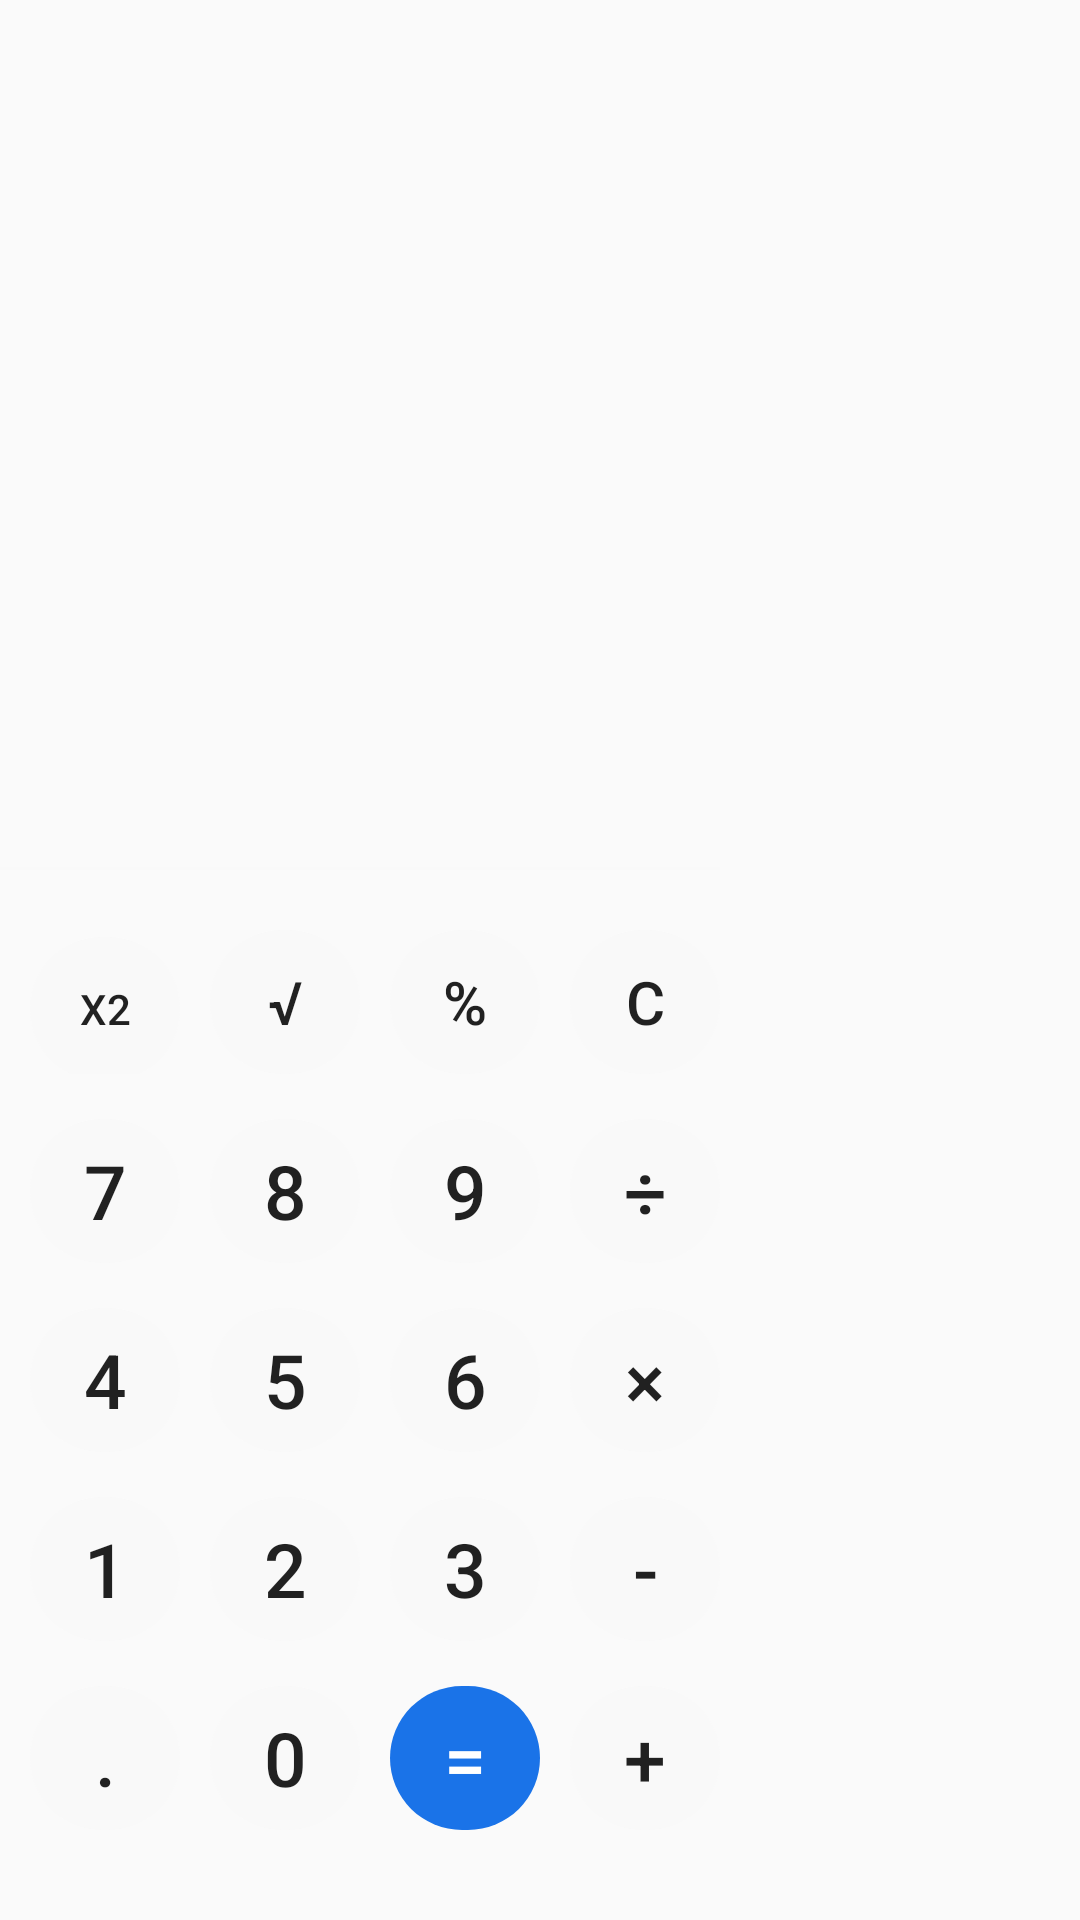

Here is an Android app screen rendered from its layout file. Give the layout XML and the strings, colors and styles it references.
<!-- AndroidManifest.xml: application theme AppTheme -->
<!-- res/layout/fragment_blank_fragment2.xml -->
<?xml version="1.0" encoding="utf-8"?>
<LinearLayout xmlns:android="http://schemas.android.com/apk/res/android"
    xmlns:tools="http://schemas.android.com/tools"
    android:layout_width="match_parent"
    android:layout_height="match_parent"
    tools:context=".BlankFragment2">



    <LinearLayout
        android:layout_gravity="center|bottom"
        android:orientation="vertical"
        android:layout_marginBottom="15dp"
        android:layout_width="wrap_content"
        android:layout_height="wrap_content">


        <View
            android:layout_width="match_parent"
            android:layout_gravity="center"
            android:layout_height="1dp"
            android:background="#F9F9F9"
            android:layout_marginBottom="20dp"/>

        <LinearLayout
            android:layout_width="wrap_content"
            android:layout_height="wrap_content"
            android:orientation="horizontal"
            android:layout_marginBottom="15dp">

            <Button
                android:stateListAnimator="@null"
                android:background="@drawable/button_bg"
                android:id="@+id/btn_borrar"
                android:layout_width="150px"
                android:layout_height="wrap_content"
                android:text="x2"
                android:layout_marginLeft="10dp"
                />

            <Button
                android:stateListAnimator="@null"
                android:textSize="20dp"
                android:background="@drawable/button_bg"
                android:id="@+id/btn_raiz_cuadrada"
                android:layout_width="150px"
                android:layout_height="wrap_content"
                android:text="√"
                android:layout_marginLeft="10dp"/>


            <Button
                android:stateListAnimator="@null"
                android:textSize="20dp"
                android:background="@drawable/button_bg"
                android:id="@+id/btn_porcentage"
                android:layout_width="150px"
                android:layout_height="wrap_content"
                android:layout_marginLeft="10dp"
                android:text="%"/>

            <Button
                android:layout_marginLeft="10dp"
                android:stateListAnimator="@null"
                android:textSize="20dp"
                android:id="@+id/borrar"
                android:layout_width="150px"
                android:layout_height="wrap_content"
                android:background="@drawable/button_bg"
                android:text="C"
                />


        </LinearLayout>


        <LinearLayout
            android:layout_width="wrap_content"
            android:layout_height="wrap_content"
            android:orientation="horizontal"
            android:layout_marginBottom="15dp">

            <Button
                android:layout_marginLeft="10dp"
                android:stateListAnimator="@null"
                android:textSize="25dp"
                android:background="@drawable/button_bg"
                android:id="@+id/btn_7"
                android:layout_width="150px"
                android:layout_height="wrap_content"
                android:text="7"/>

            <Button
                android:layout_marginLeft="10dp"
                android:stateListAnimator="@null"
                android:textSize="25dp"
                android:background="@drawable/button_bg"
                android:id="@+id/btn_8"
                android:layout_width="150px"
                android:layout_height="wrap_content"
                android:text="8"/>


            <Button
                android:stateListAnimator="@null"
                android:textSize="25dp"
                android:background="@drawable/button_bg"
                android:id="@+id/btn_9"
                android:layout_width="150px"
                android:layout_marginLeft="10dp"
                android:layout_height="wrap_content"
                android:text="9"/>
            <Button
                android:stateListAnimator="@null"
                android:textSize="25dp"
                android:layout_marginLeft="10dp"
                android:background="@drawable/button_bg"
                android:id="@+id/btn_divicion"
                android:layout_width="150px"
                android:layout_height="wrap_content"
                android:text="÷"/>



        </LinearLayout>


        <LinearLayout
            android:layout_width="wrap_content"
            android:layout_height="wrap_content"
            android:orientation="horizontal"
            android:layout_marginBottom="15dp">

            <Button
                android:layout_marginLeft="10dp"
                android:stateListAnimator="@null"
                android:textSize="25dp"
                android:background="@drawable/button_bg"
                android:id="@+id/btn_4"
                android:layout_width="150px"
                android:layout_height="wrap_content"
                android:text="4"
                />

            <Button
                android:layout_marginLeft="10dp"
                android:stateListAnimator="@null"
                android:textSize="25dp"
                android:background="@drawable/button_bg"
                android:id="@+id/btn_5"
                android:layout_width="150px"
                android:layout_height="wrap_content"
                android:text="5"/>


            <Button
                android:layout_marginLeft="10dp"
                android:stateListAnimator="@null"
                android:textSize="25dp"
                android:background="@drawable/button_bg"
                android:id="@+id/btn_6"
                android:layout_width="150px"
                android:layout_height="wrap_content"
                android:text="6"/>

            <Button
                android:layout_marginLeft="10dp"
                android:id="@+id/btn_multiplicacion"
                android:layout_width="150px"
                android:layout_height="wrap_content"
                android:background="@drawable/button_bg"
                android:stateListAnimator="@null"
                android:text="×"
                android:textSize="25dp" />

        </LinearLayout>


        <LinearLayout
            android:layout_width="wrap_content"
            android:layout_height="wrap_content"
            android:layout_gravity="center|bottom"
            android:orientation="horizontal"
            android:layout_marginBottom="15dp">

            <Button
                android:layout_marginLeft="10dp"
                android:stateListAnimator="@null"
                android:textSize="25dp"
                android:background="@drawable/button_bg"
                android:id="@+id/btn_1"
                android:layout_width="150px"
                android:layout_height="wrap_content"
                android:text="1"/>

            <Button
                android:layout_marginLeft="10dp"
                android:stateListAnimator="@null"
                android:textSize="25dp"
                android:background="@drawable/button_bg"
                android:id="@+id/btn_2"
                android:layout_width="150px"
                android:layout_height="wrap_content"
                android:text="2"/>


            <Button
                android:layout_marginLeft="10dp"
                android:stateListAnimator="@null"
                android:textSize="25dp"
                android:background="@drawable/button_bg"
                android:id="@+id/btn_3"
                android:layout_width="150px"
                android:layout_height="wrap_content"
                android:text="3"/>
            <Button
                android:layout_marginLeft="10dp"
                android:stateListAnimator="@null"
                android:textSize="25dp"
                android:background="@drawable/button_bg"
                android:id="@+id/btn_resta"
                android:layout_width="150px"
                android:layout_height="wrap_content"
                android:text="-"/>


        </LinearLayout>


        <LinearLayout
            android:layout_width="wrap_content"
            android:layout_height="wrap_content"
            android:orientation="horizontal"
            android:layout_marginBottom="15dp">

            <Button
                android:layout_marginLeft="10dp"
                android:stateListAnimator="@null"
                android:textSize="25dp"
                android:background="@drawable/button_bg"
                android:id="@+id/btn_decimal"
                android:layout_width="150px"
                android:layout_height="wrap_content"
                android:text="." />

            <Button
                android:layout_marginLeft="10dp"
                android:stateListAnimator="@null"
                android:textSize="25dp"
                android:background="@drawable/button_bg"
                android:id="@+id/btn_0"
                android:layout_width="150px"
                android:layout_height="wrap_content"
                android:text="0"/>


            <Button
                android:layout_marginLeft="10dp"
                android:textColor="#fff"
                android:background="@drawable/buttom_gb_igual"
                android:stateListAnimator="@null"
                android:textSize="25dp"
                android:id="@+id/btn_igual"
                android:layout_width="150px"
                android:layout_height="wrap_content"
                android:text="="/>

            <Button
                android:layout_marginLeft="10dp"
                android:stateListAnimator="@null"
                android:textSize="25dp"
                android:background="@drawable/button_bg"
                android:id="@+id/btn_suma"
                android:layout_width="150px"
                android:layout_height="wrap_content"
                android:text="+"/>

        </LinearLayout>

    </LinearLayout>

</LinearLayout>
<!-- resources referenced by this layout -->
<resources>
  <!-- drawable buttom_gb_igual (drawable) -->
  <?xml version="1.0" encoding="utf-8"?>
  <shape xmlns:android="http://schemas.android.com/apk/res/android">
  
      <corners android:radius="500dp"/>
      <solid
          android:color="#1A73E8"></solid>
  
  </shape>
  <!-- drawable button_bg (drawable) -->
  <?xml version="1.0" encoding="utf-8"?>
  <shape xmlns:android="http://schemas.android.com/apk/res/android">
  
      <corners android:radius="500dp"/>
      <solid
          android:color="#F9F9F9"></solid>
  
  </shape>
  <style name="AppTheme" parent="Theme.AppCompat.Light.NoActionBar">
          
          <item name="colorPrimary">@color/colorPrimary</item>
          <item name="colorPrimaryDark">@color/colorPrimaryDark</item>
          <item name="colorAccent">@color/colorAccent</item>
          <item name="android:statusBarColor">#ffff</item>
          <item name="android:screenOrientation">portrait</item>
          <item name="android:windowLightStatusBar">true</item>
      </style>
  <color name="colorPrimary">#008577</color>
  <color name="colorPrimaryDark">#00574B</color>
  <color name="colorAccent">#1A73E8</color>
</resources>
